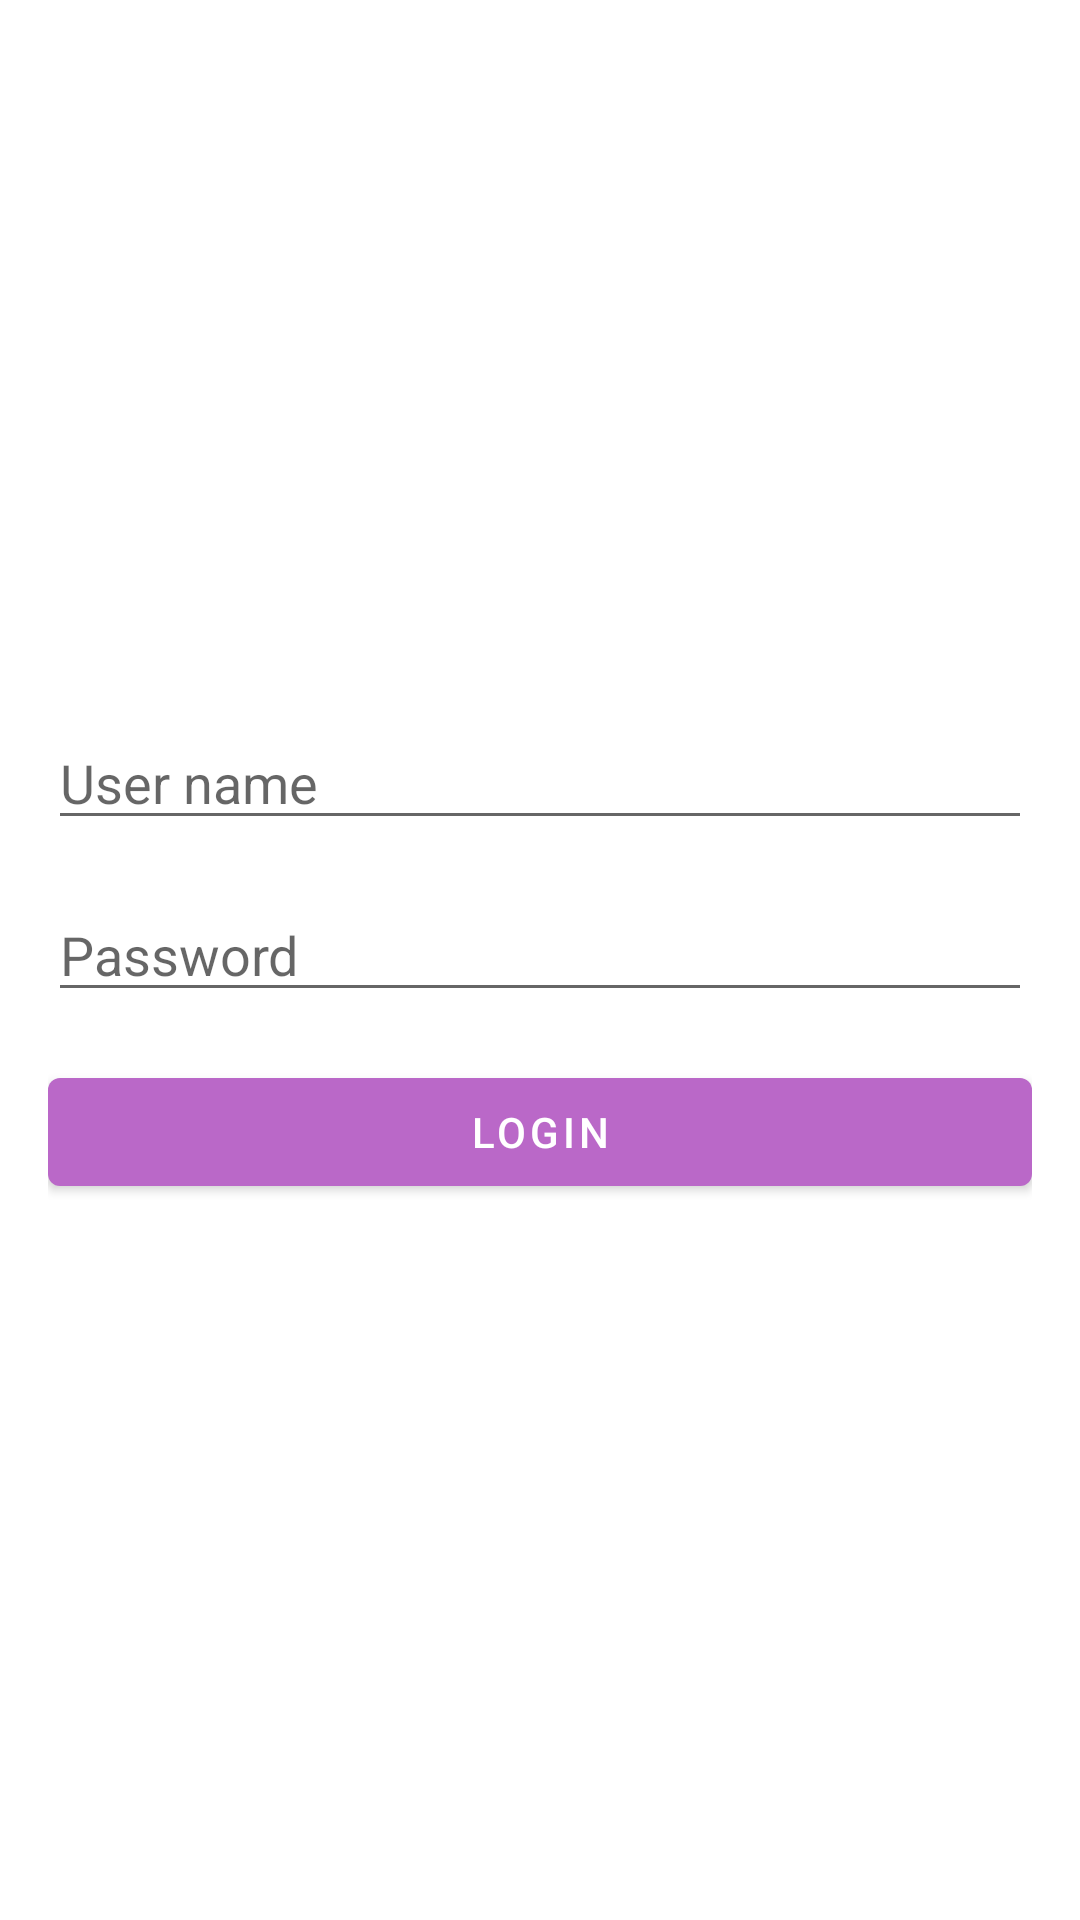

Write the Android layout XML for this screen, with the resource values it uses.
<!-- AndroidManifest.xml: application theme Theme.SocietyMan -->
<!-- res/layout/activity_admin.xml -->
<?xml version="1.0" encoding="utf-8"?>
<LinearLayout xmlns:android="http://schemas.android.com/apk/res/android"
    android:layout_width="match_parent"
    android:layout_height="match_parent"
    xmlns:tools="http://schemas.android.com/tools"
    android:gravity="center"
    android:orientation="vertical"
    android:padding="16dp"
    tools:context=".Admin">

    <androidx.appcompat.widget.AppCompatEditText
        android:id="@+id/usernameEditText"
        android:layout_width="match_parent"
        android:layout_height="wrap_content"
        android:hint="User name"
        android:inputType="textEmailAddress" />

    <androidx.appcompat.widget.AppCompatEditText
        android:id="@+id/passwordEditText"
        android:layout_width="match_parent"
        android:layout_height="wrap_content"
        android:hint="Password"
        android:inputType="number"
        android:layout_marginTop="16dp" />

    <com.google.android.material.button.MaterialButton
        android:id="@+id/loginButton"
        android:layout_width="match_parent"
        android:layout_height="wrap_content"
        android:text="Login"
        android:layout_marginTop="16dp" />

</LinearLayout>
<!-- resources referenced by this layout -->
<resources>
  <style name="Theme.SocietyMan" parent="Base.Theme.SocietyMan" />
  <style name="Base.Theme.SocietyMan" parent="Theme.MaterialComponents.DayNight.DarkActionBar">
          
          
  
          <item name="colorPrimary">@color/pink</item>
          <item name="colorPrimaryVariant">@color/pink</item>
          <item name="colorOnPrimary">@color/white</item>
  
          <item name="android:statusBarColor" tools:targetApi="l">?attr/colorPrimaryVariant</item>
      </style>
  <color name="pink">#ba68c8</color>
  <color name="white">#FFFFFFFF</color>
</resources>
